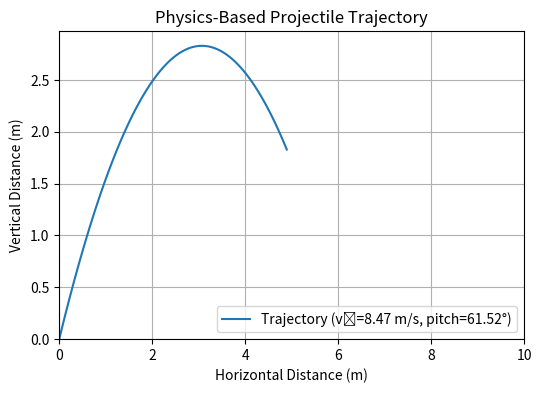
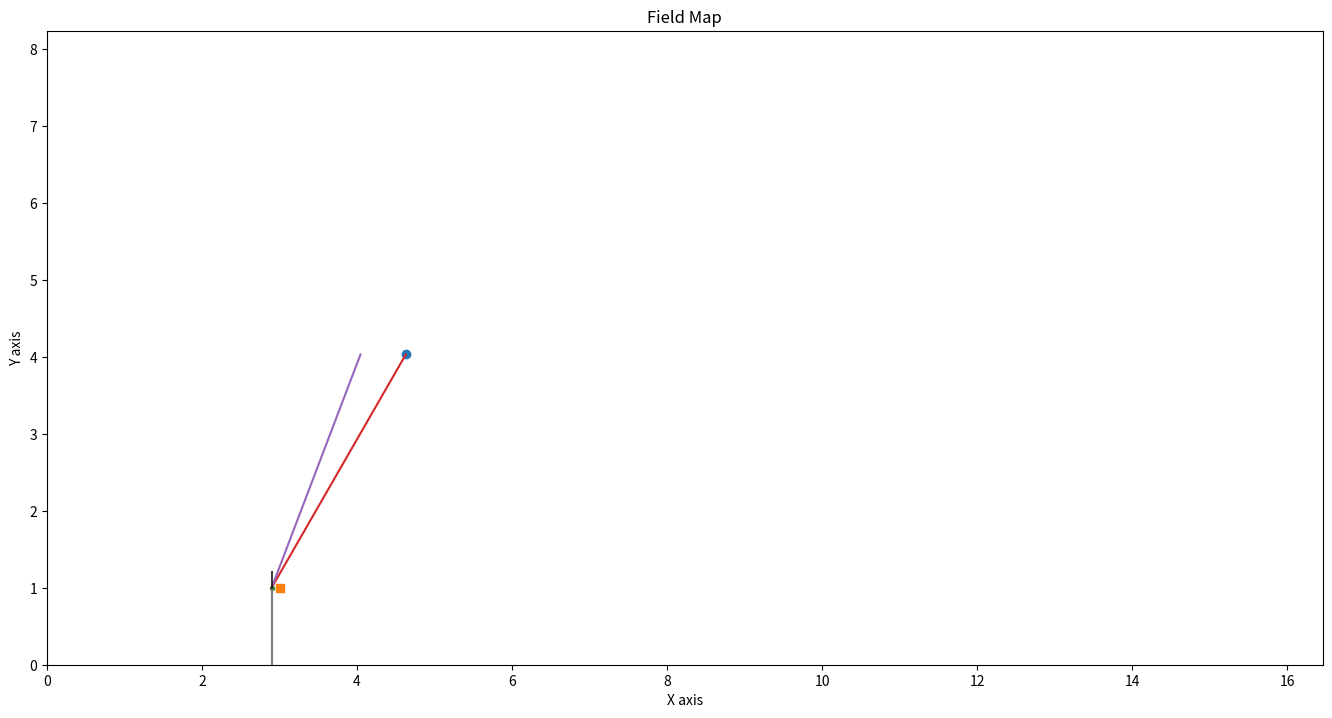

Write Python code to recreate these figures, in order.
import numpy as np
import matplotlib.pyplot as plt
import math

class Translation3d:
    def __init__(self, x: float, y: float, z: float):
        self.x = x
        self.y = y
        self.z = z

    def __str__(self):
        return f"X: {self.x}, Y: {self.y}, Z: {self.z}"

class Rotation3d:
    def __init__(self, roll: float, pitch: float, yaw: float):
        self.roll = math.radians(roll)
        self.pitch = math.radians(pitch)
        self.yaw = math.radians(yaw)

    def __str__(self):
        return f"Roll: {math.degrees(self.roll)}, Pitch: {math.degrees(self.pitch)}, Yaw: {math.degrees(self.yaw)}"


class Pose3d:
    def __init__(self, translation: Translation3d, rotation: Rotation3d):
        self.translation = translation
        self.x = self.translation.x
        self.y = self.translation.y
        self.z = self.translation.z
        self.rotation = rotation
        self.roll = self.rotation.roll
        self.pitch = self.rotation.pitch
        self.yaw = self.rotation.yaw

    def __str__(self):
        return str(self.translation) + "\n" + str(self.rotation)

def hypotenuse(x, y):
    return math.sqrt(x**2 + y**2)
    
def hypotenuse3(x, y, z):
    return math.sqrt(x**2 + y**2 + z**2)

def projectile_trajectory(v0, angle, time_points, g=9.8):
    # Calculate initial velocity components
    vx0 = v0 * math.cos(angle)
    vy0 = v0 * math.sin(angle)

    # Calculate positions at each time point
    # x = vx0 * t
    x_positions = vx0 * time_points
    # y = vy0 * t - 0.5 * g * t^2
    y_positions = (vy0 * time_points) - (0.5 * g * time_points**2)

    return x_positions, y_positions

def m_to_ft(meters):
    return meters * 3.28084;

def in_to_m(inches):
    return inches / 39.3701;




blue_hub_pose = Translation3d(4.63, 4.03, 1.8288)
red_hub_pose = Translation3d(11.9, blue_hub_pose.y, blue_hub_pose.z)


hub_pose = blue_hub_pose
robot_pose = Pose3d(Translation3d(3, 1, 0), Rotation3d(0, 0, 0)) # X, Y, Z, Roll, Pitch, Yaw
robot_velocity = Pose3d(Translation3d(0, 0, 0), Rotation3d(0, 0, 720)) # V_x, V_y, V_z, Omega_roll, Omega_pitch, Omega_yaw

turret_offset = Translation3d(-in_to_m(4), 0, 0.3)
turret_theta_offset = math.atan2(turret_offset.y, turret_offset.x) 
turret_radius = hypotenuse(turret_offset.x, turret_offset.y)

turret_x = robot_pose.x + math.cos(robot_pose.yaw + turret_theta_offset) * turret_radius
turret_y = robot_pose.y + math.sin(robot_pose.yaw + turret_theta_offset) * turret_radius
turret_v_x = robot_velocity.x - math.sin(robot_pose.yaw - turret_theta_offset) * turret_radius * robot_velocity.yaw
turret_v_y = robot_velocity.y + math.cos(robot_pose.yaw - turret_theta_offset) * turret_radius * robot_velocity.yaw

g = -9.8
delta_z = hub_pose.z - robot_pose.z

z_offset = 1

v_z = math.sqrt(2 * (delta_z + z_offset) * -g)
time_of_flight = (-v_z - math.sqrt(math.pow(v_z, 2) + 2 * g * delta_z)) / g
v_x = (hub_pose.x - turret_x) / time_of_flight - turret_v_x
v_y = (hub_pose.y - turret_y) / time_of_flight - turret_v_y
v_fuel = hypotenuse3(v_x, v_y, v_z)

shooter_wheel_radius = in_to_m(3)
shooter_omega = v_fuel / shooter_wheel_radius

pitch = math.atan2(v_z, hypotenuse(v_x, v_y)) - robot_pose.pitch
yaw = math.atan2(v_x, v_y)

t = np.linspace(0, time_of_flight, num=100)
# Calculate the trajectory
x, y = projectile_trajectory(v_fuel, pitch, t, -g)

# Filter out points where y is negative (below the ground)
# This handles cases where the time array extends slightly past impact due to linspace
positive_y_indices = y >= 0
x = x[positive_y_indices]
y = y[positive_y_indices]

# Print some results
print(f"Time of flight: {time_of_flight:.2f} seconds")
print(f"Velocity of the fuel: {v_fuel:.2f} m/s")
print(f"Omega of the shooter wheel: {shooter_omega:.2f} rad/s or {(shooter_omega / (2 * math.pi)):.2f} turns/s")
print(f"Target yaw: {math.degrees(yaw):.2f}°")
print(f"Current yaw: {math.degrees(robot_pose.yaw):.2f}°")
print(f"Delta yaw: {math.degrees(yaw - robot_pose.yaw):.2f}°")
print(f"Max horizontal distance (range): {x[-1]:.2f} meters")
print(f"Ending height: {y[-1]:.2f} meters")
print(f"Max height: {max(y):.2f} meters or {m_to_ft(max(y)):.2f} feet")

# Plotting the trajectory
fig1, ax1 = plt.subplots(figsize=(6, 4))

ax1.plot(
    x, y,
    label=f'Trajectory (v₀={v_fuel:.2f} m/s, pitch={math.degrees(pitch):.2f}°)'
)

ax1.set_title('Physics-Based Projectile Trajectory')
ax1.set_xlim(0, max(10, x[-1]))
ax1.set_ylim(bottom=0)  # Ensure y-axis starts at 0
ax1.set_xlabel('Horizontal Distance (m)')
ax1.set_ylabel('Vertical Distance (m)')
ax1.grid(True)
ax1.legend()

fig2, ax2 = plt.subplots(figsize=(16.46, 8.23))

# Plot a point on that axes
ax2.plot(hub_pose.x, hub_pose.y, marker='o')
ax2.plot(robot_pose.x, robot_pose.y, marker='s')
ax2.plot(turret_x, turret_y, marker='.')

x = np.linspace(turret_x, hub_pose.x, 100)
y = np.linspace(turret_y, hub_pose.y, 100)
ax2.plot(x, y)

x = math.tan(yaw) * (y - turret_y) + turret_x
ax2.plot(x, y)

x = np.linspace(turret_x, turret_x + turret_v_x, 100);
y = 0 * x + turret_y
ax2.plot(x, y)

y = np.linspace(turret_y, turret_y + turret_v_y, 100);
ax2.plot(x, y)
x = 0 * y + turret_x
ax2.plot(x, y)

x = np.linspace(turret_x, turret_x + 0.2 * math.sin(robot_pose.yaw), 100)
y = np.linspace(turret_y, turret_y + 0.2 * math.cos(robot_pose.yaw), 100)
ax2.plot(x, y, color='k', alpha=0.75)

# Optional formatting
ax2.set_xlabel("X axis")
ax2.set_xlim(0, 16.46)
ax2.set_ylabel("Y axis")
ax2.set_ylim(0, 8.23)
ax2.set_title("Field Map")

